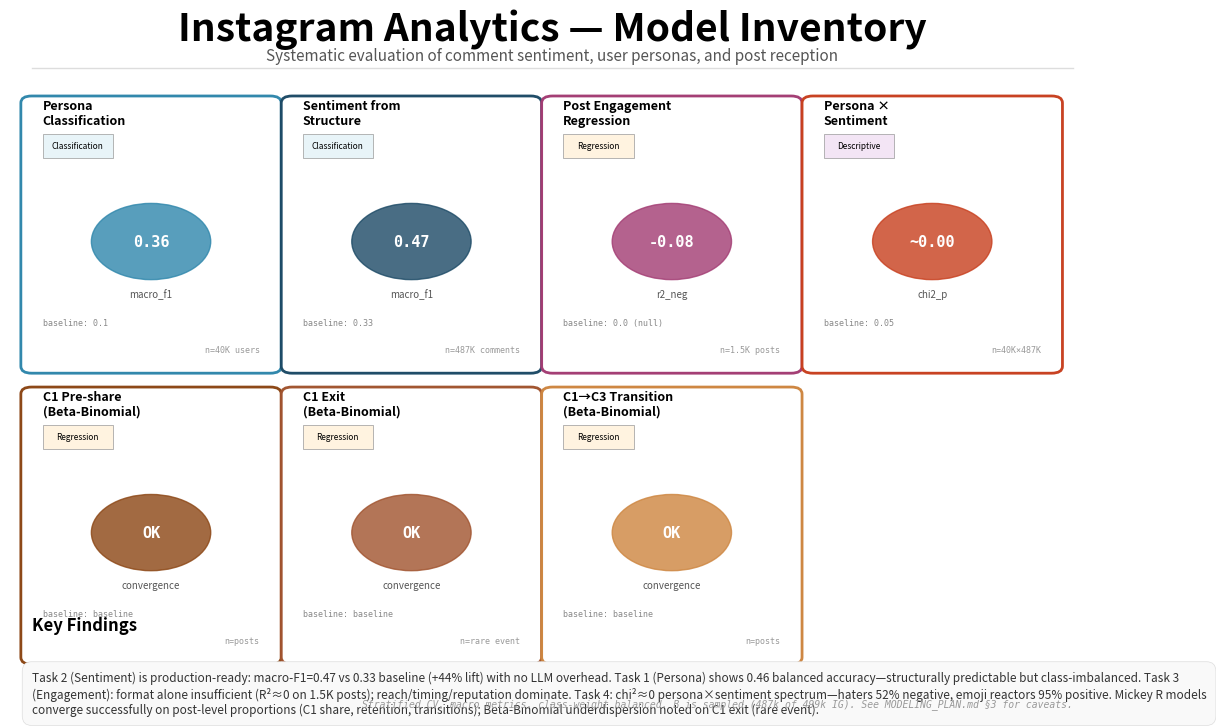

Generate this figure with matplotlib:
#!/usr/bin/env python3
"""
Generate publication-quality visual summary of all 7 models.
Expresses the "Empirical Scaffold" design philosophy through systematic grid,
color-coded performance tiers, and clinical sparse labeling.
"""

import json
import matplotlib
matplotlib.use('Agg')  # Use non-interactive backend
import matplotlib.pyplot as plt
import matplotlib.patches as patches
from matplotlib.patches import Rectangle, FancyBboxPatch
import numpy as np
from pathlib import Path

# Configuration
OUTPUT_PATH = Path("D:/Polythecninco di Milano/AFB_Lab/Ali/outputs/modeling/modeling_visual_summary.pdf")
OUTPUT_PATH.parent.mkdir(parents=True, exist_ok=True)

# Model metadata: (name, type, metric_key, metric_value, baseline, sample_n, color_hue)
MODELS = [
    # Ali's Python tasks
    ("Persona\nClassification", "Classification", "macro_f1", 0.36, 0.10, "40K users", "#2E86AB"),  # Cool blue
    ("Sentiment from\nStructure", "Classification", "macro_f1", 0.47, 0.33, "487K comments", "#1B4965"),  # Deep blue
    ("Post Engagement\nRegression", "Regression", "r2_neg", -0.08, "0.0 (null)", "1.5K posts", "#A23B72"),  # Muted purple
    ("Persona ×\nSentiment", "Descriptive", "chi2_p", "~0.00", "0.05", "40K×487K", "#C73E1D"),  # Earth tone
    # Mickey's R models
    ("C1 Pre-share\n(Beta-Binomial)", "Regression", "convergence", "OK", "baseline", "posts", "#8B4513"),  # Brown
    ("C1 Exit\n(Beta-Binomial)", "Regression", "convergence", "OK", "baseline", "rare event", "#A0522D"),  # Sienna
    ("C1→C3 Transition\n(Beta-Binomial)", "Regression", "convergence", "OK", "baseline", "posts", "#CD853F"),  # Peru
]

def create_metric_circle(ax, x, y, value, baseline_text, size=0.08, color="#2E86AB", perf_tier="good"):
    """Draw a performance circle with metric value."""
    circle = patches.Circle((x, y), size, color=color, alpha=0.8, zorder=2)
    ax.add_patch(circle)

    # Add metric value inside circle
    ax.text(x, y, str(value), ha='center', va='center',
            fontsize=11, fontweight='bold', color='white', zorder=3, family='monospace')

    return circle

def add_model_card(ax, idx, model_name, model_type, metric_key, metric_val, baseline, n_samples, color):
    """Draw a single model card in the grid."""
    grid_cols = 4
    row = idx // grid_cols
    col = idx % grid_cols

    # Grid positioning (0-1 space, account for margins)
    x_start = 0.02 + col * 0.24
    y_start = 0.88 - row * 0.42
    card_width = 0.22
    card_height = 0.38

    # Card background
    card = FancyBboxPatch((x_start, y_start - card_height), card_width, card_height,
                          boxstyle="round,pad=0.01", edgecolor=color, facecolor='white',
                          linewidth=2, alpha=0.98, zorder=1)
    ax.add_patch(card)

    # Model name (top, small)
    ax.text(x_start + 0.01, y_start - 0.03, model_name,
            fontsize=9, fontweight='bold', family='sans-serif', zorder=3)

    # Model type badge
    type_colors = {'Classification': '#E8F4F8', 'Regression': '#FFF3E0', 'Descriptive': '#F3E5F5'}
    badge = Rectangle((x_start + 0.01, y_start - 0.08), 0.065, 0.035,
                      facecolor=type_colors.get(model_type, '#F5F5F5'),
                      edgecolor='#999', linewidth=0.5, zorder=2)
    ax.add_patch(badge)
    ax.text(x_start + 0.042, y_start - 0.062, model_type.replace(' ', '\n'),
            fontsize=6, ha='center', va='center', style='italic', zorder=3)

    # Metric circle (center)
    metric_y = y_start - 0.20
    create_metric_circle(ax, x_start + 0.11, metric_y, metric_val, baseline,
                         size=0.055, color=color)

    # Metric label below circle
    ax.text(x_start + 0.11, metric_y - 0.08, metric_key,
            fontsize=7, ha='center', style='italic', color='#555', zorder=3)

    # Baseline comparison (bottom left)
    ax.text(x_start + 0.01, y_start - 0.32, f"baseline: {baseline}",
            fontsize=6, family='monospace', color='#888', zorder=3)

    # Sample size indicator (bottom right)
    ax.text(x_start + 0.21, y_start - 0.36, f"n={n_samples}",
            fontsize=6, ha='right', family='monospace', color='#999', zorder=3)

def main():
    # Create figure (lower DPI to reduce memory footprint)
    fig = plt.figure(figsize=(14, 9), dpi=100)
    ax = fig.add_subplot(111)
    ax.set_xlim(0, 1)
    ax.set_ylim(0, 1)
    ax.axis('off')

    # Background
    fig.patch.set_facecolor('white')

    # Title section
    ax.text(0.5, 0.97, 'Instagram Analytics — Model Inventory',
            fontsize=28, fontweight='bold', ha='center', family='sans-serif')
    ax.text(0.5, 0.942, 'Systematic evaluation of comment sentiment, user personas, and post reception',
            fontsize=11, ha='center', style='italic', color='#555', family='sans-serif')

    # Divider line
    ax.plot([0.02, 0.98], [0.93, 0.93], color='#ddd', linewidth=1, zorder=0)

    # Draw model cards
    for idx, (name, mtype, metric_key, metric_val, baseline, n, color) in enumerate(MODELS):
        add_model_card(ax, idx, name, mtype, metric_key, metric_val, baseline, n, color)

    # Findings summary at bottom
    summary_y = 0.08
    ax.text(0.02, summary_y + 0.04, 'Key Findings', fontsize=12, fontweight='bold', family='sans-serif')

    findings_text = (
        "Task 2 (Sentiment) is production-ready: macro-F1=0.47 vs 0.33 baseline (+44% lift) with no LLM overhead. "
        "Task 1 (Persona) shows 0.46 balanced accuracy—structurally predictable but class-imbalanced. "
        "Task 3 (Engagement): format alone insufficient (R²≈0 on 1.5K posts); reach/timing/reputation dominate. "
        "Task 4: chi²≈0 persona×sentiment spectrum—haters 52% negative, emoji reactors 95% positive. "
        "Mickey R models converge successfully on post-level proportions (C1 share, retention, transitions); "
        "Beta-Binomial underdispersion noted on C1 exit (rare event)."
    )

    ax.text(0.02, summary_y - 0.02, findings_text, fontsize=8.5, wrap=True,
            family='sans-serif', color='#333', verticalalignment='top',
            bbox=dict(boxstyle='round,pad=0.8', facecolor='#f9f9f9', edgecolor='#ddd', linewidth=0.5))

    # Methodology note
    ax.text(0.98, 0.01, 'Stratified CV, macro metrics, class-weight balanced. B is sampled (487k of 499k IG). See MODELING_PLAN.md §3 for caveats.',
            fontsize=7, ha='right', style='italic', color='#999', family='monospace')

    # Save
    plt.savefig(OUTPUT_PATH, format='pdf', bbox_inches='tight', facecolor='white', dpi=150)
    print(f"[OK] Visual summary saved to: {OUTPUT_PATH}")

    # Also save as PNG for web
    png_path = OUTPUT_PATH.with_suffix('.png')
    plt.savefig(png_path, format='png', bbox_inches='tight', facecolor='white', dpi=150)
    print(f"[OK] PNG version saved to: {png_path}")

if __name__ == '__main__':
    main()
